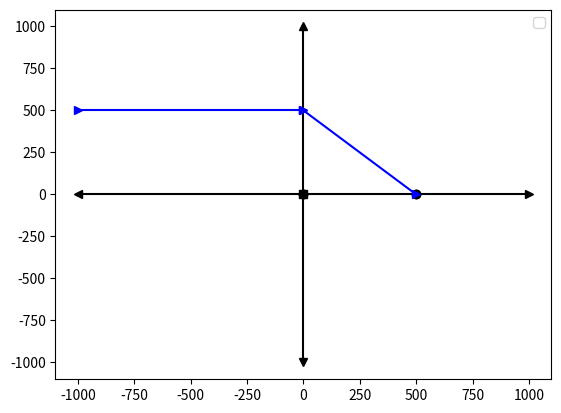

Write Python code to recreate this figure.
import matplotlib.pyplot as plt

def lense(l='собирающая', f=500):
    x = [0,0]
    y = [0,1000]
    plt.plot(x,y,marker="^",color='k')
    y = [0,-1000]
    plt.plot(x,y,marker="v",color='k')
    x = [0,0]
    y = [0,0]
    plt.plot(x,y,marker="o",color='k')
    x = [-1000,0]
    y = [0,0]
    plt.plot(x,y,marker='<',color='k')
    x = [0,1000]
    y = [0,0]
    plt.plot(x,y,marker='>',color='k')
    x = [f,f]
    y = [0,0]
    plt.plot(x,y,marker='o',color='k')
    x = [-1000,0]
    y = [500,500]
    plt.plot(x,y,marker='>',color='b')
    x = [0,f]
    y = [500,0]
    plt.plot(x,y,marker='>',color='b')
    plt.legend()
    plt.show()
    
    
lense()